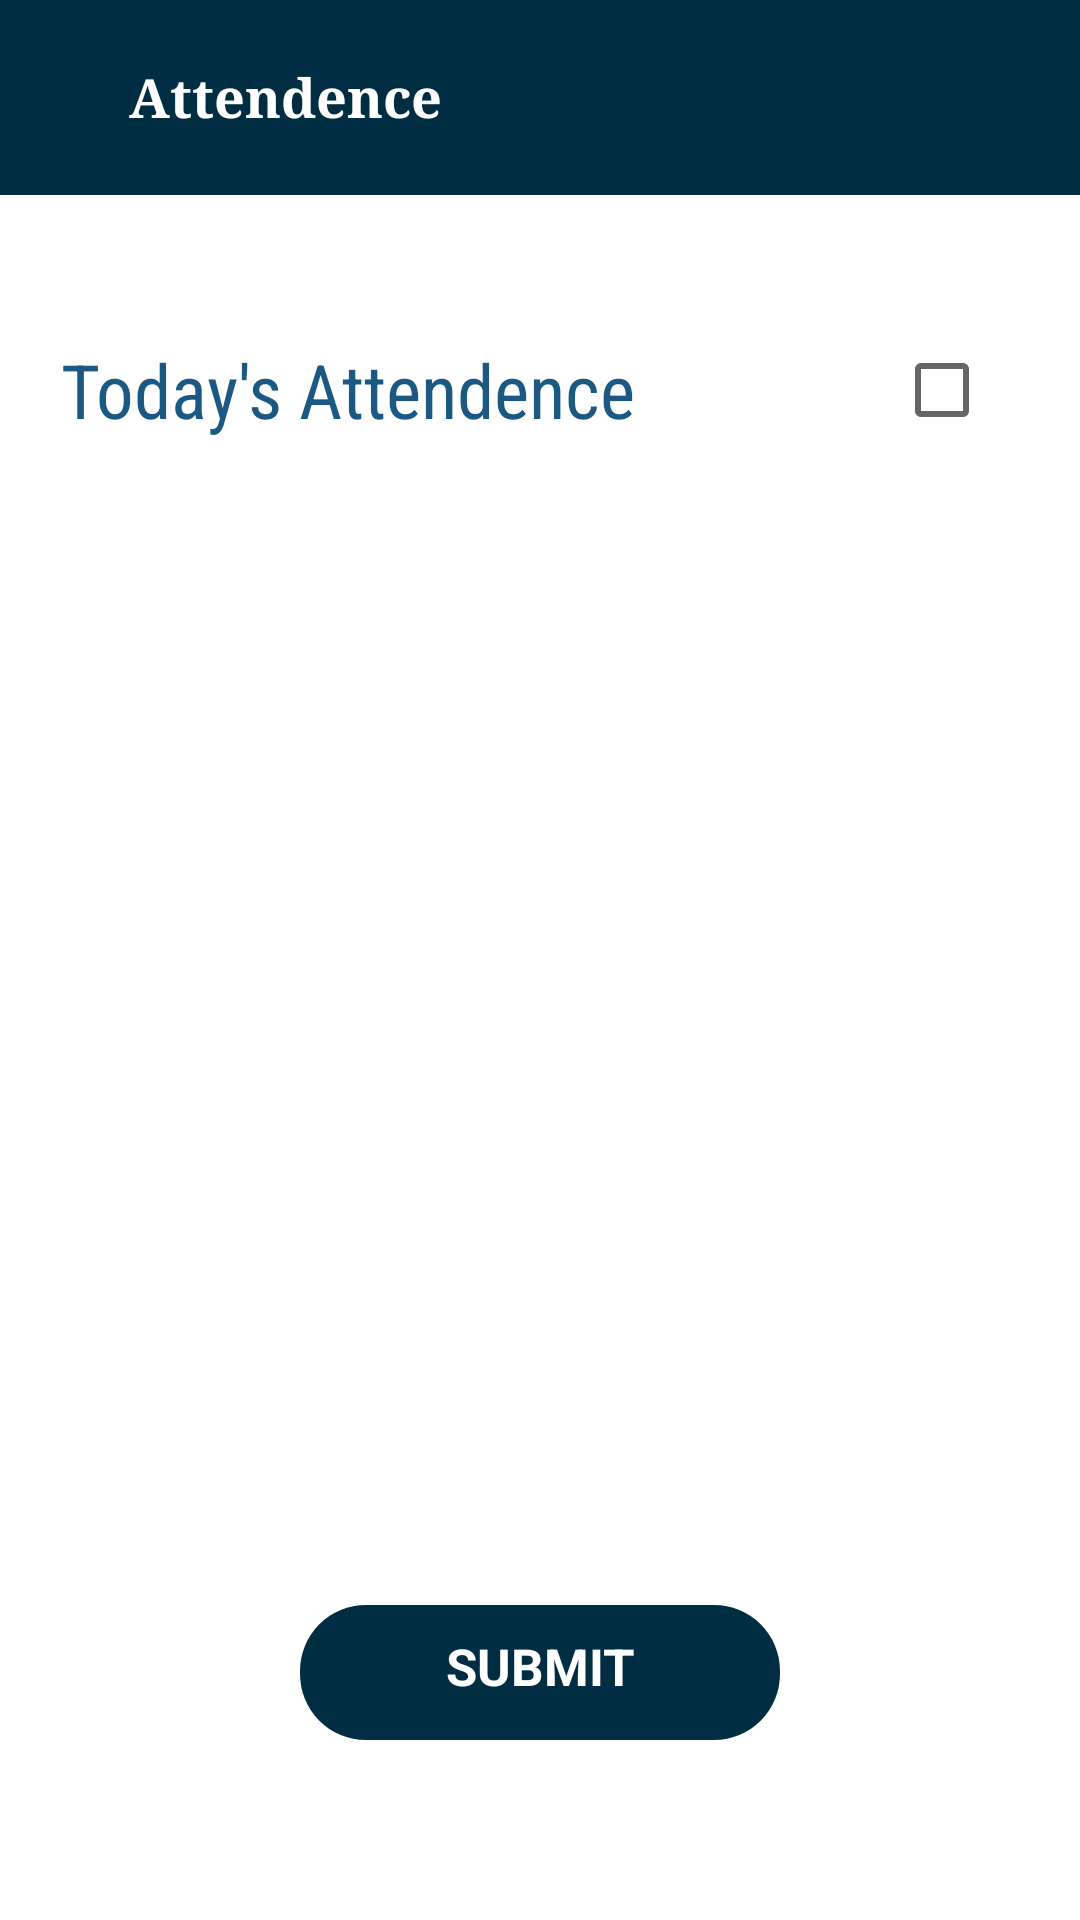

The Android layout XML behind this screen, and the referenced resources:
<!-- AndroidManifest.xml: application theme AppTheme -->
<!-- res/layout/activity_attend.xml -->
<?xml version="1.0" encoding="utf-8"?>
<RelativeLayout xmlns:android="http://schemas.android.com/apk/res/android"
    xmlns:app="http://schemas.android.com/apk/res-auto"
    xmlns:tools="http://schemas.android.com/tools"
    android:layout_width="match_parent"
    android:layout_height="match_parent"
    android:background="@color/white"
    tools:context=".AttendActivity">

    <LinearLayout
        android:id="@+id/attendenceTopTool"
        android:layout_width="match_parent"
        android:layout_height="65dp"
        android:background="@color/thickblue">

        <ImageView
            android:id="@+id/back_arrow"
            android:layout_width="25dp"
            android:layout_height="25dp"
            android:layout_gravity="center_vertical"
            android:layout_marginLeft="13dp"
            android:src="@drawable/back_arrow" />

        <TextView
            android:layout_width="wrap_content"
            android:layout_height="wrap_content"
            android:layout_gravity="center_vertical"
            android:layout_marginLeft="5dp"
            android:fontFamily="serif"
            android:text="Attendence"
            android:textColor="@color/white"
            android:textSize="18sp"
            android:textStyle="bold" />

    </LinearLayout>

    <RelativeLayout
        android:id="@+id/todaysAttendence"
        android:layout_width="wrap_content"
        android:layout_height="wrap_content"
        android:layout_below="@id/attendenceTopTool"
        android:layout_marginTop="40dp">

        <TextView
            android:layout_width="wrap_content"
            android:layout_height="50dp"
            android:text="Today's Attendence"
            android:textSize="25dp"
            android:textColor="@color/litblue"
            android:fontFamily="sans-serif-condensed"
            android:layout_centerVertical="true"
            android:layout_marginLeft="20dp"
            android:gravity="center"/>

        <CheckBox
            android:id="@+id/checkboxId"
            android:layout_width="wrap_content"
            android:layout_height="wrap_content"
            android:layout_alignParentRight="true"
            android:layout_marginRight="30dp"
            android:layout_centerVertical="true"
            android:textColor="@color/green_btn"
            android:gravity="center"/>

    </RelativeLayout>


    <LinearLayout
        android:id="@+id/awayToLoction"
        android:layout_width="match_parent"
        android:layout_height="wrap_content"
        android:layout_below="@id/verifyLayout"
        android:layout_centerHorizontal="true"
        android:visibility="gone"
        android:layout_marginTop="20dp"
        android:orientation="vertical">

        <TextView

            android:layout_width="wrap_content"
            android:layout_height="wrap_content"
            android:text="Attendance Not submited!"
            android:textSize="20dp"
            android:textColor="@color/red"
            android:layout_gravity="center_horizontal"
            android:textStyle="bold"
            android:layout_marginTop="90dp" />

        <TextView

            android:layout_width="wrap_content"
            android:layout_height="wrap_content"
            android:text="(You may away from the hostel)"
            android:textSize="15dp"
            android:textColor="@color/ash"
            android:layout_gravity="center_horizontal"
            android:layout_centerHorizontal="true" />

    </LinearLayout>


    <RelativeLayout
        android:id="@+id/fetchLayout"
        android:layout_width="match_parent"
        android:layout_height="wrap_content"
        android:layout_below="@id/todaysAttendence"
        android:layout_marginLeft="22dp"
        android:visibility="gone"
        android:layout_marginTop="30dp">

        <TextView
            android:id="@+id/checkingText"
            android:layout_width="wrap_content"
            android:layout_height="wrap_content"
            android:text="Fetching hostel location"
            android:textSize="20dp"
            android:layout_marginTop="15dp"
            android:textColor="@color/litblue"
            android:visibility="visible"/>

        <ProgressBar
            android:id="@+id/fetchProgress"
            android:layout_width="wrap_content"
            android:layout_height="wrap_content"
            android:layout_marginRight="20dp"
            android:layout_marginTop="5dp"
            android:layout_alignParentRight="true" />

        <ImageView
            android:id="@+id/fetchTick"
            android:layout_width="50dp"
            android:layout_height="50dp"
            android:layout_marginRight="20dp"
            android:visibility="gone"
            android:layout_alignParentRight="true"
            android:src="@drawable/done_24"/>

    </RelativeLayout>

    <RelativeLayout
        android:id="@+id/verifyLayout"
        android:layout_width="match_parent"
        android:layout_height="wrap_content"
        android:layout_below="@id/fetchLayout"
        android:layout_marginLeft="22dp"
        android:visibility="gone"
        android:layout_marginTop="20dp">

        <TextView

            android:layout_width="wrap_content"
            android:layout_height="wrap_content"
            android:text="Verifying your location"
            android:textSize="20dp"
            android:layout_marginTop="15dp"
            android:textColor="@color/litblue"
            android:visibility="visible"/>

        <ProgressBar
            android:id="@+id/verifyProgress"
            android:layout_width="wrap_content"
            android:layout_height="wrap_content"
            android:layout_marginRight="20dp"
            android:layout_marginTop="5dp"
            android:layout_alignParentRight="true" />

        <ImageView
            android:id="@+id/verifyTick"
            android:layout_width="50dp"
            android:layout_height="50dp"
            android:layout_marginRight="20dp"
            android:visibility="gone"
            android:layout_alignParentRight="true"
            android:src="@drawable/done_24"/>

    </RelativeLayout>

    <TextView
        android:id="@+id/nearToLoction"
        android:layout_width="wrap_content"
        android:layout_height="wrap_content"
        android:text="Attendance Submitted Successfully!"
        android:textSize="20dp"
        android:textColor="@color/green_btn"
        android:layout_below="@id/verifyLayout"
        android:layout_centerHorizontal="true"
        android:textStyle="bold"
        android:layout_marginTop="90dp"
        android:visibility="gone"/>

    <LinearLayout
        android:id="@+id/submitBtn"
        android:layout_width="match_parent"
        android:layout_height="45dp"
        android:background="@drawable/corves_background"
        android:layout_alignParentBottom="true"
        android:layout_marginHorizontal="100dp"
        android:layout_marginBottom="60dp"
        android:orientation="vertical"
        android:layout_centerHorizontal="true">

        <TextView
            android:layout_width="wrap_content"
            android:layout_height="wrap_content"
            android:layout_gravity="center"
            android:gravity="center"
            android:text="SUBMIT"
            android:layout_marginTop="9dp"
            android:textColor="@color/white"
            android:textSize="17dp"
            android:textStyle="bold"/>

    </LinearLayout>

</RelativeLayout>
<!-- resources referenced by this layout -->
<resources>
  <color name="ash">#4A4A4A</color>
  <color name="green_btn">#0F9D58</color>
  <color name="litblue">#1B5983</color>
  <color name="red">#F44336</color>
  <color name="thickblue">#012D43</color>
  <color name="white">#FFFFFFFF</color>
  <!-- drawable corves_background (drawable) -->
  <?xml version="1.0" encoding="utf-8"?>
  
  <selector xmlns:android="http://schemas.android.com/apk/res/android">
      <item>
          <shape android:shape="rectangle">
              <corners android:radius="22dp"/>
              <gradient
                  android:startColor="@color/thickblue"
                  android:endColor="@color/thickblue"
                  android:type="radial"
                  android:angle="180">
              </gradient>
          </shape>
      </item>
  </selector>
  <!-- drawable done_24 (drawable) -->
  <vector android:height="24dp" android:tint="#0F9D58"
      android:viewportHeight="24" android:viewportWidth="24"
      android:width="24dp" xmlns:android="http://schemas.android.com/apk/res/android">
      <path android:fillColor="@android:color/white" android:pathData="M9,16.2l-3.5,-3.5c-0.39,-0.39 -1.01,-0.39 -1.4,0 -0.39,0.39 -0.39,1.01 0,1.4l4.19,4.19c0.39,0.39 1.02,0.39 1.41,0L20.3,7.7c0.39,-0.39 0.39,-1.01 0,-1.4 -0.39,-0.39 -1.01,-0.39 -1.4,0L9,16.2z"/>
  </vector>
  <style name="AppTheme" parent="Theme.AppCompat.Light.NoActionBar">
  
  
      </style>
</resources>
